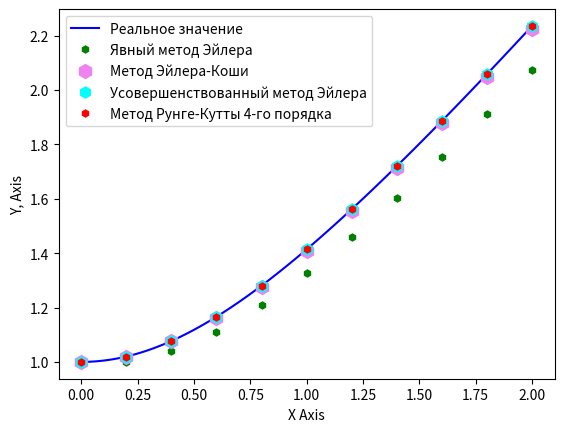

Source code (Python):
import matplotlib.pyplot as plt
import numpy as np
from math import e, pi, sqrt
from array import *


class lab04():
    def __init__(self, n = 10, t0 = 0, T = 2, y0 = 1, h=0):
        self.n = n+1
        self.h = (T-t0)/10
        self.T = T
        self.t0 = t0
        self.y0 = y0
        self.t = [0]*self.n
        for i in range(self.n):
            self.t[i] = self.t0 + self.h*i

    def output(self, y, method, error):        # Вывод данных
        print("Метод: ", method, "\tПогрешность метода: ", error, "\n№\tt\tРеальное значение\ty")
        for i in range(len(y)):
            print(i, "\t%0.1f" % self.t[i], "\t%0.16f" % self.realf(self.t[i]), "\t%0.16f" % y[i], sep="")
        print("")

    def plot(self, x, y, color, method, lineStyle='', markerScale = 5):
        plt.plot(x, y, color=color, label = method, marker='h', ms = markerScale, ls=lineStyle)

    def f(self, t, y):      # Функция для расчетов
        return (t/(1+t**2))*y

    def realf(self, t, plot=False):        # Функция реальных значений
        if(plot):
            tx = np.linspace(self.t0, self.T, 100)
            y = [0]*100
            for i in range(100):
                y[i] = sqrt(1+tx[i]**2)
            self.plot(tx, y, "blue", "Реальное значение", '-', 0)
        return sqrt(1+t**2)

    def explicit_Euler(self, output=True, plot=True):
        y = [self.y0]*self.n; E = [0]*self.n
        for i in range(self.n-1):
            y[i+1] = y[i] + self.h * self.f(self.t[i], y[i])
            E[i+1] = abs(self.realf(self.t[i]) - y[i])
        E = max(E)
        if(output):
            self.output(y, "Явный метод Эйлера", E)
        if(plot):
            self.plot(self.t, y, "green", "Явный метод Эйлера")
        return y

    def Euler_Cauchy(self, output=True, plot=True):
        y = [self.y0]*self.n; E = [0]*self.n
        for i in range(self.n-1):
            y_1 = y[i] + self.h*self.f(self.t[i], y[i])
            y[i+1] = y[i] + self.h * (self.f(self.t[i], y[i]) + self.f(self.t[i+1], y_1))/2
            E[i+1] = abs(self.realf(self.t[i]) - y[i])
        E = max(E)
        if(output):
            self.output(y, "Метод Эйлера-Коши", E)
        if(plot):
            self.plot(self.t, y, "violet", "Метод Эйлера-Коши", markerScale=10)
        return y

    def improved_Euler(self, output=True, plot=True):
        y = [self.y0]*self.n; E = [0]*self.n
        for i in range(self.n-1):
            y_1_2 = y[i] + self.f(self.t[i], y[i])*self.h/2
            y[i+1] = y[i] + self.h * self.f(self.t[i]+self.h/2, y_1_2)
            E[i+1] = abs(self.realf(self.t[i]) - y[i])
        E = max(E)
        if(output):
            self.output(y, 'Усовершенствованный метод Эйлера', E)
        if(plot):
            self.plot(self.t, y, "cyan", "Усовершенствованный метод Эйлера", markerScale=8)
        return y

    def Runge_Kutta_p4(self, output=True, plot=True):
        y = [self.y0]*self.n; E = [0]*self.n
        for i in range(self.n-1):
            k1 = self.f(self.t[i], y[i])
            k2 = self.f(self.t[i] + self.h/2, y[i] + (self.h/2)*k1)
            k3 = self.f(self.t[i] + self.h/2, y[i] + (self.h/2)*k2)
            k4 = self.f(self.t[i] + self.h, y[i] + self.h*k3)
            y[i+1] = y[i] + self.h/6 * (k1 + 2*k2 + 2*k3 + k4)
            E[i+1] = abs(self.realf(self.t[i]) - y[i])
        E = max(E)
        if(output):
            self.output(y, "Метод Рунге-Кутты 4-го порядка", E)
        if(plot):
            self.plot(self.t, y, "red", "Метод Рунге-Кутты 4-го порядка")
        return y


def main():
    tasks = lab04()
    tasks.realf(0, True)
    tasks.explicit_Euler()
    tasks.Euler_Cauchy()
    tasks.improved_Euler()
    tasks.Runge_Kutta_p4()
    plt.xlabel("X Axis"); plt.ylabel("Y, Axis")
    plt.legend()
    plt.show()


if __name__ == "__main__":
    main()